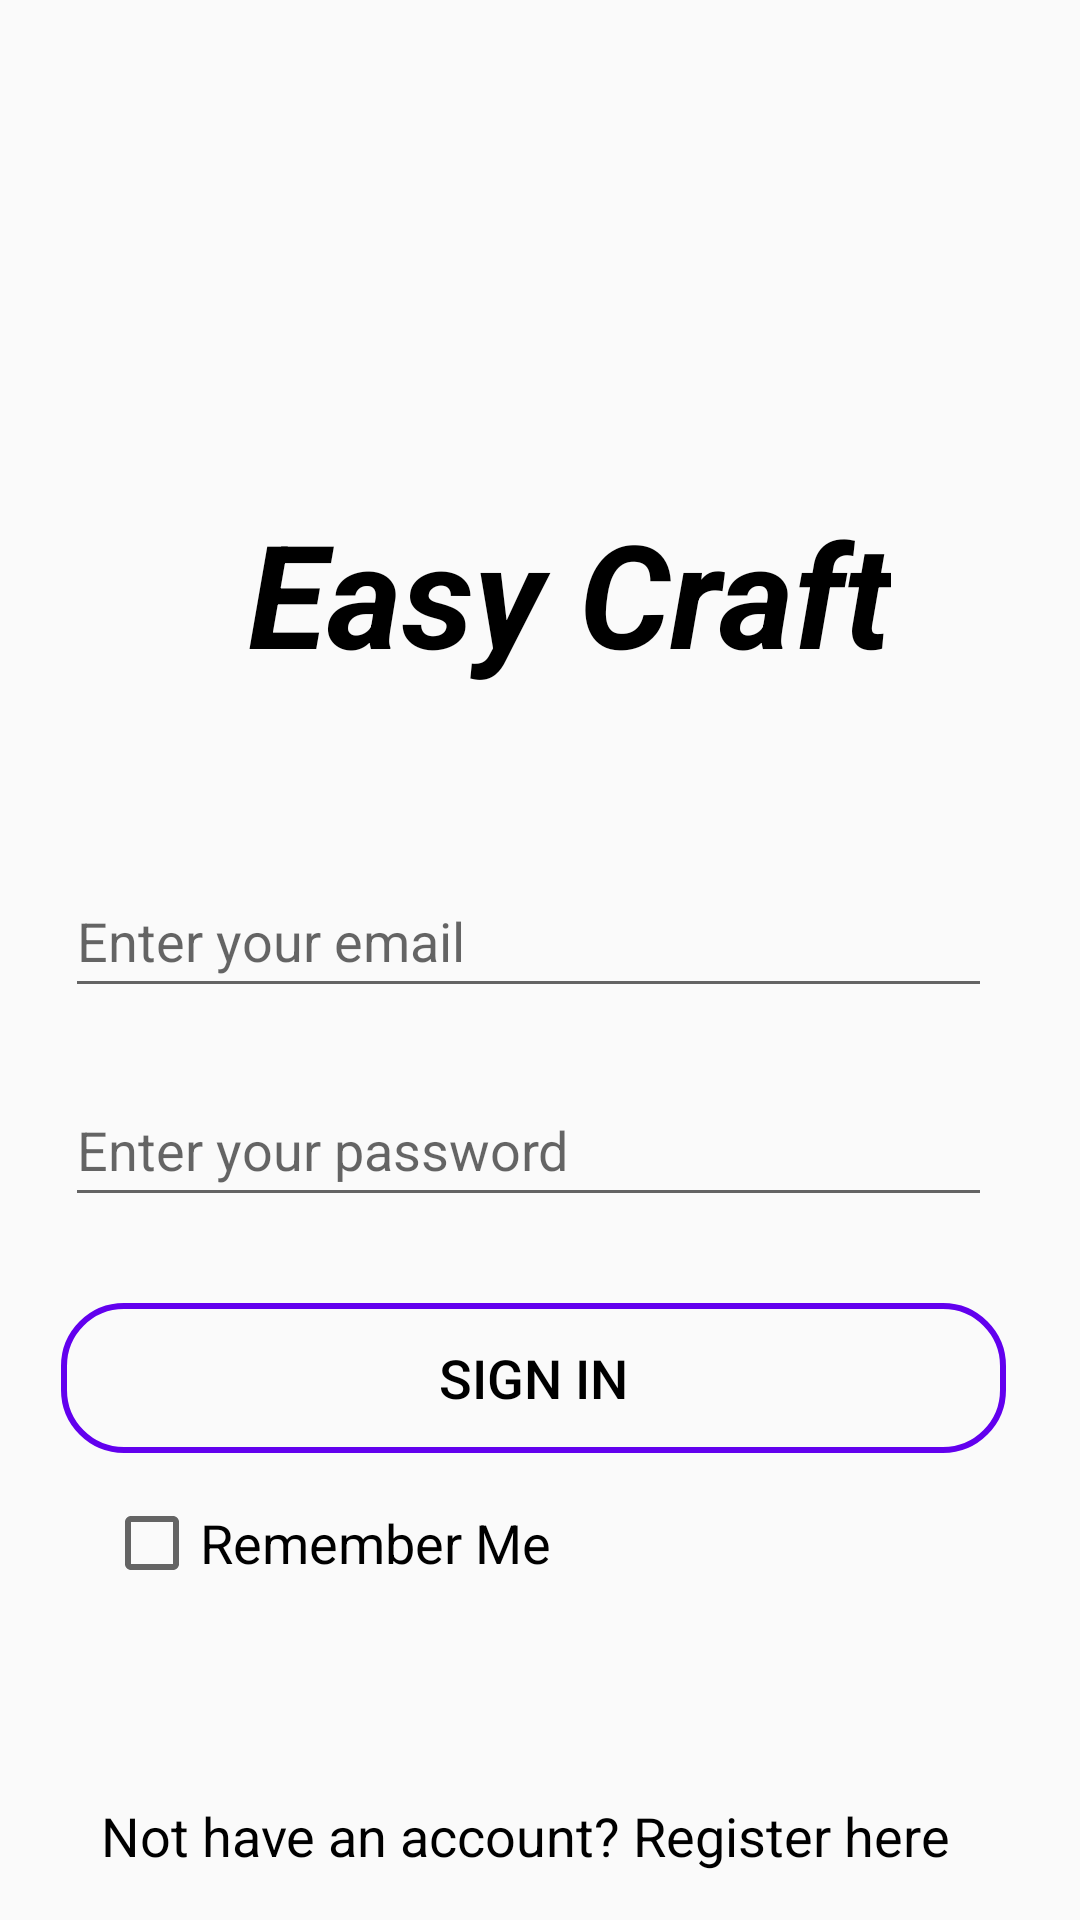

Layout XML and referenced resources for this Android screen:
<!-- AndroidManifest.xml: application theme AppTheme -->
<!-- res/layout/activity_login.xml -->
<?xml version="1.0" encoding="utf-8"?>
<androidx.constraintlayout.widget.ConstraintLayout xmlns:android="http://schemas.android.com/apk/res/android"
    xmlns:app="http://schemas.android.com/apk/res-auto"
    xmlns:tools="http://schemas.android.com/tools"
    android:layout_width="match_parent"
    android:layout_height="match_parent"
    tools:context=".LoginActivity">

    <EditText
        android:id="@+id/emailEditText"
        android:layout_width="309dp"
        android:layout_height="48dp"
        android:layout_marginStart="8dp"
        android:layout_marginTop="8dp"
        android:layout_marginEnd="8dp"
        android:layout_marginBottom="8dp"
        android:ems="10"
        android:hint="Enter your email"
        android:inputType="textPersonName"
        android:textColor="@android:color/black"
        android:textSize="18sp"
        app:layout_constraintBottom_toTopOf="@+id/passwordEditText"
        app:layout_constraintEnd_toEndOf="parent"
        app:layout_constraintHorizontal_bias="0.395"
        app:layout_constraintStart_toStartOf="parent"
        app:layout_constraintTop_toTopOf="parent"
        app:layout_constraintVertical_bias="0.954" />

    <EditText
        android:id="@+id/passwordEditText"
        android:layout_width="309dp"
        android:layout_height="48dp"
        android:layout_marginStart="8dp"
        android:layout_marginTop="8dp"
        android:layout_marginEnd="8dp"
        android:layout_marginBottom="8dp"
        android:ems="10"
        android:hint="Enter your password"
        android:inputType="textPassword"
        android:textColor="@android:color/black"
        android:textSize="18sp"
        app:layout_constraintBottom_toBottomOf="parent"
        app:layout_constraintEnd_toEndOf="parent"
        app:layout_constraintHorizontal_bias="0.395"
        app:layout_constraintStart_toStartOf="parent"
        app:layout_constraintTop_toTopOf="parent"
        app:layout_constraintVertical_bias="0.607" />

    <Button
        android:id="@+id/btnSignin"
        android:layout_width="315dp"
        android:layout_height="50dp"
        android:layout_marginStart="8dp"
        android:layout_marginLeft="8dp"
        android:layout_marginTop="8dp"
        android:layout_marginEnd="8dp"
        android:layout_marginRight="8dp"
        android:layout_marginBottom="8dp"
        android:background="@drawable/button_bg_stroke2"
        android:text="Sign In"
        android:textColor="@android:color/black"
        android:textSize="18sp"
        app:layout_constraintBottom_toBottomOf="parent"
        app:layout_constraintEnd_toEndOf="parent"
        app:layout_constraintHorizontal_bias="0.425"
        app:layout_constraintStart_toStartOf="parent"
        app:layout_constraintTop_toBottomOf="@+id/passwordEditText"
        app:layout_constraintVertical_bias="0.122" />

    <TextView
        android:id="@+id/textViewSignUp"
        android:layout_width="wrap_content"
        android:layout_height="wrap_content"
        android:layout_marginStart="8dp"
        android:layout_marginLeft="8dp"
        android:layout_marginEnd="8dp"
        android:layout_marginRight="8dp"
        android:layout_marginBottom="16dp"
        android:text="Not have an account? Register here"
        android:textColor="@android:color/black"
        android:textSize="18sp"
        app:layout_constraintBottom_toBottomOf="parent"
        app:layout_constraintEnd_toEndOf="parent"
        app:layout_constraintHorizontal_bias="0.421"
        app:layout_constraintStart_toStartOf="parent"
        />
    

    <CheckBox
        android:id="@+id/rCheckBox"
        android:layout_width="wrap_content"
        android:layout_height="wrap_content"
        android:layout_marginStart="8dp"
        android:layout_marginLeft="8dp"
        android:layout_marginTop="8dp"
        android:layout_marginEnd="8dp"
        android:layout_marginRight="8dp"
        android:text="Remember Me"
        android:textColor="@android:color/black"
        android:textSize="18sp"
        app:layout_constraintBottom_toTopOf="@+id/textViewSignUp"
        app:layout_constraintEnd_toEndOf="parent"
        app:layout_constraintHorizontal_bias="0.137"
        app:layout_constraintStart_toStartOf="parent"
        app:layout_constraintTop_toBottomOf="@+id/btnSignin"
        app:layout_constraintVertical_bias="0.081" />

    <TextView
        android:id="@+id/textView2"
        android:layout_width="wrap_content"
        android:layout_height="wrap_content"
        android:layout_marginStart="8dp"
        android:layout_marginTop="8dp"
        android:layout_marginEnd="8dp"
        android:layout_marginBottom="8dp"
        android:text="Easy Craft"
        android:textColor="@android:color/black"
        android:textSize="48sp"
        android:textStyle="bold|italic"
        app:layout_constraintBottom_toBottomOf="parent"
        app:layout_constraintEnd_toEndOf="parent"
        app:layout_constraintHorizontal_bias="0.575"
        app:layout_constraintStart_toStartOf="parent"
        app:layout_constraintTop_toTopOf="parent"
        app:layout_constraintVertical_bias="0.281" />


</androidx.constraintlayout.widget.ConstraintLayout>
<!-- resources referenced by this layout -->
<resources>
  <!-- drawable button_bg_stroke2 (drawable-v24) -->
  <?xml version="1.0" encoding="utf-8"?>
  <selector xmlns:android="http://schemas.android.com/apk/res/android">
  
      <item>
          <shape android:shape="rectangle">
              <stroke android:width="2dp" android:color="@color/colorPrimary"/>
              <corners android:radius="20dp" />
          </shape>
      </item>
  
  
  </selector>
  <style name="AppTheme" parent="Theme.AppCompat.Light.NoActionBar">
          
          <item name="colorPrimary">@color/colorPrimary</item>
          <item name="colorPrimaryDark">@color/colorPrimaryDark</item>
          <item name="colorAccent">@color/colorAccent</item>
      </style>
  <!-- not gathered from this repository: default colours our renderer supplied (Android Studio template values) -->
  <color name="colorPrimary">#FF6200EE</color>
  <color name="colorPrimaryDark">#FF3700B3</color>
  <color name="colorAccent">#FF03DAC5</color>
</resources>
